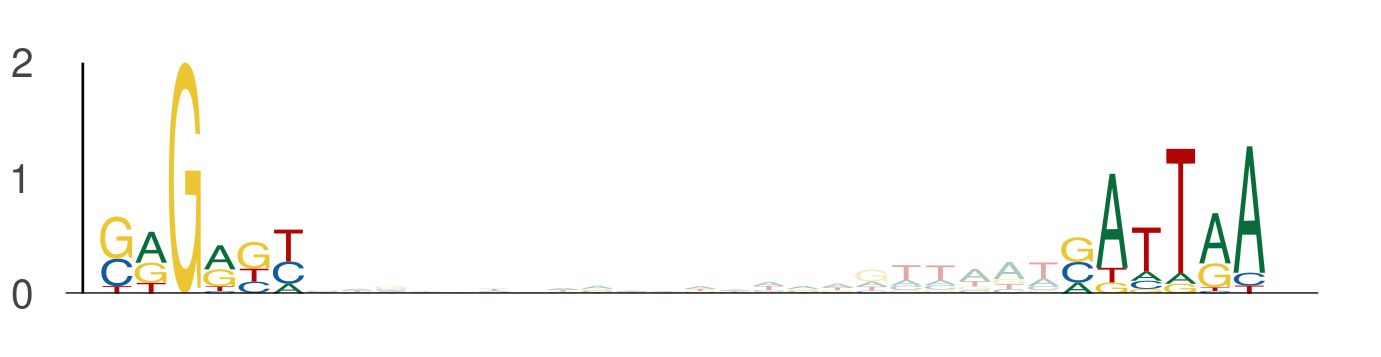

The table this chart was drawn from, first rows:
seq_index, start_position, end_position, is_reversed_complement
4985, 97, 103, 0
4985, 125, 131, 0
1702, 56, 62, 0
1702, 84, 90, 0
184, 56, 62, 0
184, 84, 90, 0
421, 15, 21, 0
421, 43, 49, 0
182, 56, 62, 0
182, 84, 90, 0
4029, 56, 62, 0
4029, 84, 90, 0
2118, 41, 47, 0
2118, 69, 75, 0
3718, 56, 62, 0
3718, 84, 90, 0
3718, 9, 15, 0
3718, 37, 43, 0
4583, 115, 121, 0
4583, 143, 149, 0
729, 42, 48, 0
729, 70, 76, 0
729, 56, 62, 0
729, 84, 90, 0
1049, 49, 55, 0
1049, 77, 83, 0
2988, 56, 62, 0
2988, 84, 90, 0
1170, 56, 62, 0
1170, 84, 90, 0
2449, 132, 138, 0
2449, 160, 166, 0
1768, 130, 136, 0
1768, 158, 164, 0
3586, 74, 80, 0
3586, 102, 108, 0
1603, 56, 62, 0
1603, 84, 90, 0
2040, 44, 50, 0
2040, 72, 78, 0
3088, 56, 62, 0
3088, 84, 90, 0
1905, 113, 119, 0
1905, 141, 147, 0
1220, 56, 62, 0
1220, 84, 90, 0
5936, 49, 55, 0
5936, 77, 83, 0
3727, 36, 42, 0
3727, 64, 70, 0
5850, 6, 12, 0
5850, 34, 40, 0
5348, 30, 36, 0
5348, 58, 64, 0
1634, 129, 135, 0
1634, 157, 163, 0
4795, 99, 105, 0
4795, 127, 133, 0
2862, 56, 62, 0
2862, 84, 90, 0
... 2,806 more rows
